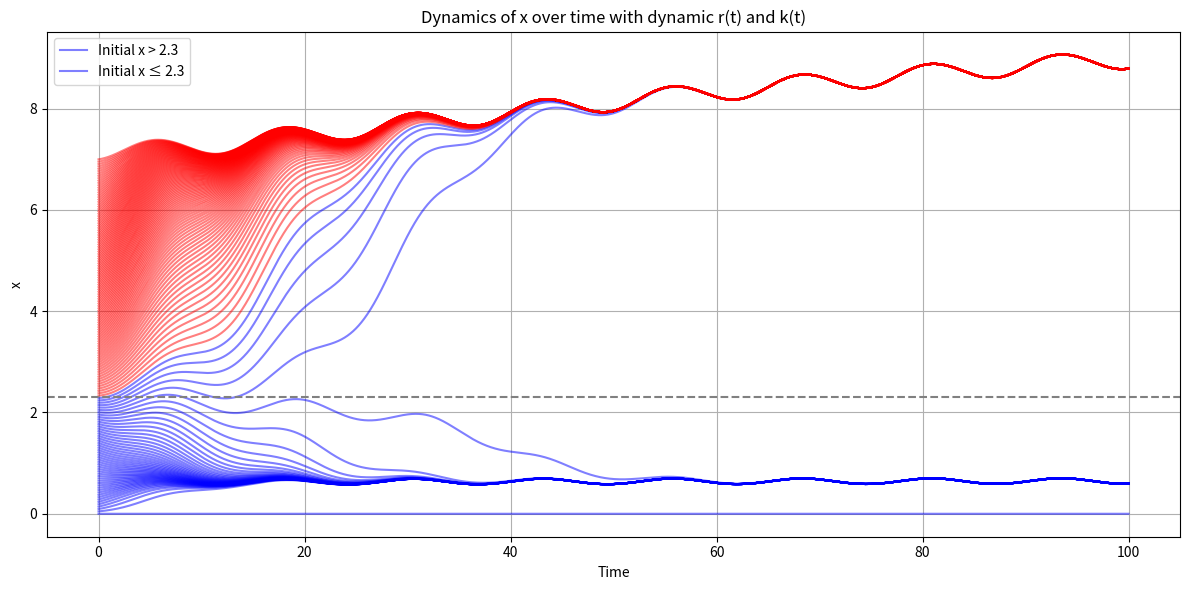

Recreate this plot in Python.
import numpy as np
import matplotlib.pyplot as plt

# 定义参数
k0 = 10  # k的基础值
alpha = 1
beta = 1
dt = 0.01  # 步长
time_end = 100  # 仿真结束时间
e=0.001
num_steps = int(time_end / dt)

# RK4 方法（向量化）
def rk4_vec(x0_values, dt, num_steps):
    x_values = np.zeros((len(x0_values), num_steps))  # 存储每个时间步的 x 值
    x_values[:, 0] = x0_values  # 初始化 x 值

    for i in range(1, num_steps):
        t = i * dt  # 当前时间
        k = k0 + 2 * np.sin(0.01 * t)  # 动态 k 值
        r = 0.47 + 0.05 * np.sin(0.5 * t) + e * k  # 动态 r 值

        x_prev = x_values[:, i - 1]

        k1 = dt * (r * x_prev * (1 - x_prev / k) - (beta * x_prev ** 2) / (alpha ** 2 + x_prev ** 2))
        k2 = dt * (r * (x_prev + 0.5 * k1) * (1 - (x_prev + 0.5 * k1) / k) -
                   (beta * (x_prev + 0.5 * k1) ** 2) / (alpha ** 2 + (x_prev + 0.5 * k1) ** 2))
        k3 = dt * (r * (x_prev + 0.5 * k2) * (1 - (x_prev + 0.5 * k2) / k) -
                   (beta * (x_prev + 0.5 * k2) ** 2) / (alpha ** 2 + (x_prev + 0.5 * k2) ** 2))
        k4 = dt * (r * (x_prev + k3) * (1 - (x_prev + k3) / k) -
                   (beta * (x_prev + k3) ** 2) / (alpha ** 2 + (x_prev + k3) ** 2))

        x_values[:, i] = x_prev + (k1 + 2 * k2 + 2 * k3 + k4) / 6

    return x_values  # 返回所有时间步的 x 值

# 增加初始条件的密度
x0_values = np.linspace(0, 7, 151)  # 生成更多的初始值

# 计算每个初始值的演化
all_x_values = rk4_vec(x0_values=x0_values, dt=dt, num_steps=num_steps)

# 绘制结果
plt.figure(figsize=(12, 6))

for i in range(len(x0_values)):
    # 根据初始值的大小选择颜色
    color = 'red' if x0_values[i] > 2.3 else 'blue'
    plt.plot(np.arange(0, time_end, dt), all_x_values[i], color=color, alpha=0.5)

# 添加标签和标题
plt.xlabel('Time')
plt.ylabel('x')
plt.title('Dynamics of x over time with dynamic r(t) and k(t)')
plt.axhline(y=2.3, color='grey', linestyle='--', label='x = 2.3')  # 添加参考线
plt.grid()

# 添加图例
plt.legend(["Initial x > 2.3", "Initial x ≤ 2.3"], loc='upper left')
plt.tight_layout()  # 调整图形以适应标签
plt.show()